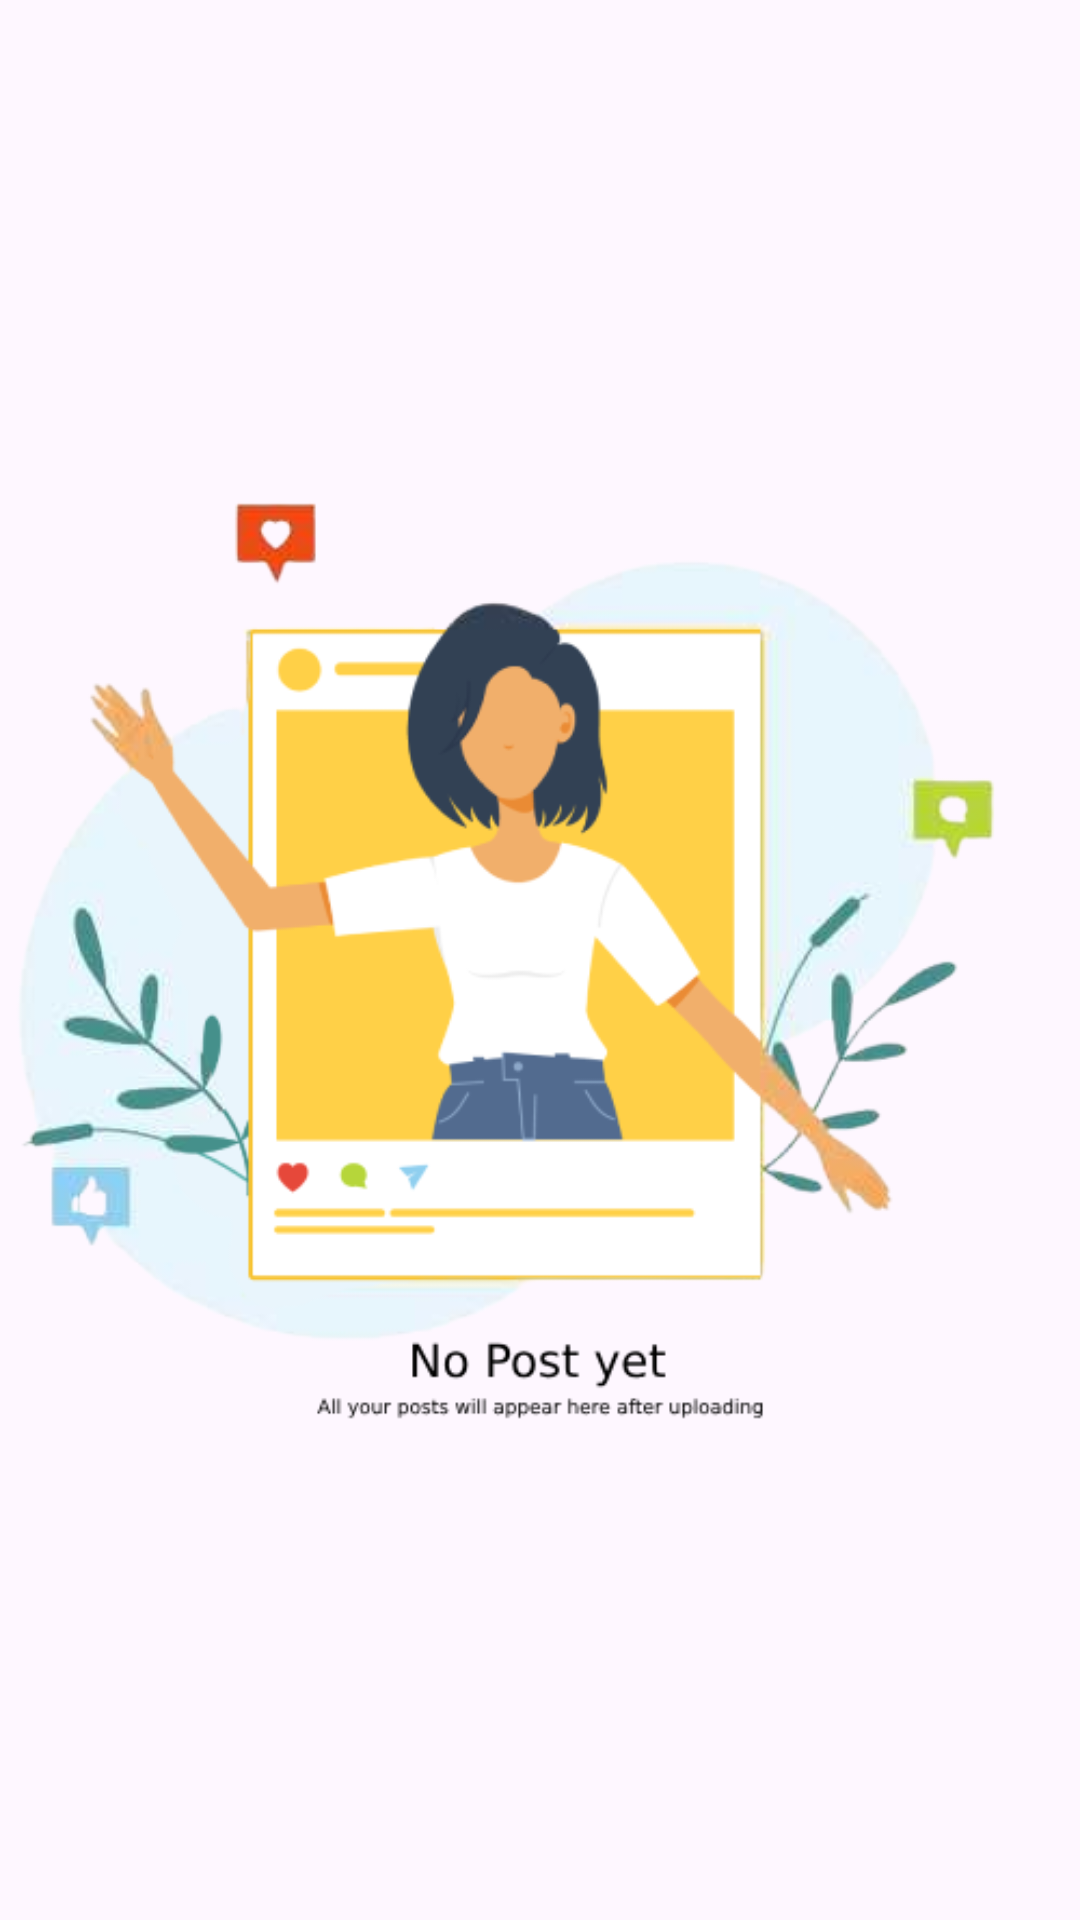

Here is an Android app screen rendered from its layout file. Give the layout XML and the strings, colors and styles it references.
<!-- AndroidManifest.xml: application theme Theme.CampusBuySellMarketplace -->
<!-- res/layout/fragment_profile_posts.xml -->
<?xml version="1.0" encoding="utf-8"?>
<RelativeLayout xmlns:android="http://schemas.android.com/apk/res/android"
    xmlns:tools="http://schemas.android.com/tools"
    android:layout_width="match_parent"
    android:layout_height="match_parent"
    xmlns:app="http://schemas.android.com/apk/res-auto"
    tools:context=".ProfilePostsFragment">
    
    


    <androidx.recyclerview.widget.RecyclerView
        android:id="@+id/userPostsRecyclerView"
        android:layout_width="match_parent"
        android:layout_height="match_parent"
        tools:listitem="@layout/user_posts_item_card_view"/>
    
    <ImageView
        android:id="@+id/noPostsYet"
        android:layout_width="match_parent"
        android:layout_height="wrap_content"
        android:layout_centerInParent="true"
        android:src="@drawable/nopostsyet"/>

</RelativeLayout>
<!-- res/layout/user_posts_item_card_view.xml (included above) -->
<?xml version="1.0" encoding="utf-8"?>
<com.google.android.material.card.MaterialCardView
    xmlns:android="http://schemas.android.com/apk/res/android"
    android:layout_width="match_parent"
    android:layout_height="wrap_content"
    xmlns:tools="http://schemas.android.com/tools"
    xmlns:app="http://schemas.android.com/apk/res-auto"
    android:layout_marginHorizontal="10dp"
    android:layout_marginTop="10dp"
    app:cardElevation="5dp"
    app:cardCornerRadius="10dp"
    app:strokeColor="@android:color/transparent"
    android:backgroundTint="@color/white">

    <RelativeLayout
        android:layout_width="match_parent"
        android:layout_height="80dp"
        android:orientation="horizontal">

        <LinearLayout
            android:layout_width="wrap_content"
            android:layout_height="match_parent"
            android:layout_alignParentStart="true"
            android:layout_toStartOf="@+id/openItem"
            android:orientation="horizontal">

            <ImageView
                android:id="@+id/postImageView"
                android:layout_width="120dp"
                android:layout_height="match_parent"
                android:adjustViewBounds="true"
                android:scaleType="center"
                tools:src="@drawable/noimage" />

            <RelativeLayout
                android:layout_width="match_parent"
                android:layout_height="match_parent">

                <TextView
                    android:id="@+id/title"
                    android:layout_width="match_parent"
                    android:layout_height="wrap_content"
                    android:layout_alignParentTop="true"
                    android:layout_above="@+id/datePostedText"
                    android:padding="5dp"
                    android:textSize="15sp"
                    android:maxLines="2"
                    android:ellipsize="end"
                    android:textStyle="bold"
                    tools:text="DummyTitleDummyTitleDummyTitleDummyTitle" />

                <TextView
                    android:id="@+id/datePostedText"
                    android:layout_width="match_parent"
                    android:layout_height="wrap_content"
                    android:layout_alignParentBottom="true"
                    android:padding="5dp"
                    android:textSize="12sp"
                    tools:text="Date Posted" />

            </RelativeLayout>

        </LinearLayout>

        <ImageView
            android:id="@+id/openItem"
            android:layout_width="wrap_content"
            android:layout_height="match_parent"
            android:layout_alignParentEnd="true"
            android:layout_marginEnd="5dp"
            android:src="@drawable/icon_right_arrow"/>

    </RelativeLayout>

</com.google.android.material.card.MaterialCardView>
<!-- resources referenced by this layout -->
<resources>
  <color name="white">#FFFFFFFF</color>
  <!-- drawable noimage: jpg bitmap (drawable, 45198 bytes) -->
  <!-- drawable nopostsyet: png bitmap (drawable, 84377 bytes) -->
  <style name="Theme.CampusBuySellMarketplace" parent="Base.Theme.CampusBuySellMarketplace">
          <item name="android:popupMenuStyle">@style/PopupMenu</item>
      </style>
  <style name="Base.Theme.CampusBuySellMarketplace" parent="Theme.Material3.Light.NoActionBar">
          <item name="colorPrimary">@color/my_color_primary</item>
          <item name="android:statusBarColor"> @color/my_color_primary </item>
          <item name="android:textColor">@color/text_color_light</item>
      </style>
  <style name="PopupMenu" parent="@android:style/Widget.PopupMenu">
          <item name="android:popupBackground">@android:color/white</item>
          <item name="android:popupElevation">5dp</item>
      </style>
  <color name="my_color_primary">#4267B2</color>
  <color name="text_color_light">#FF000000</color>
</resources>
